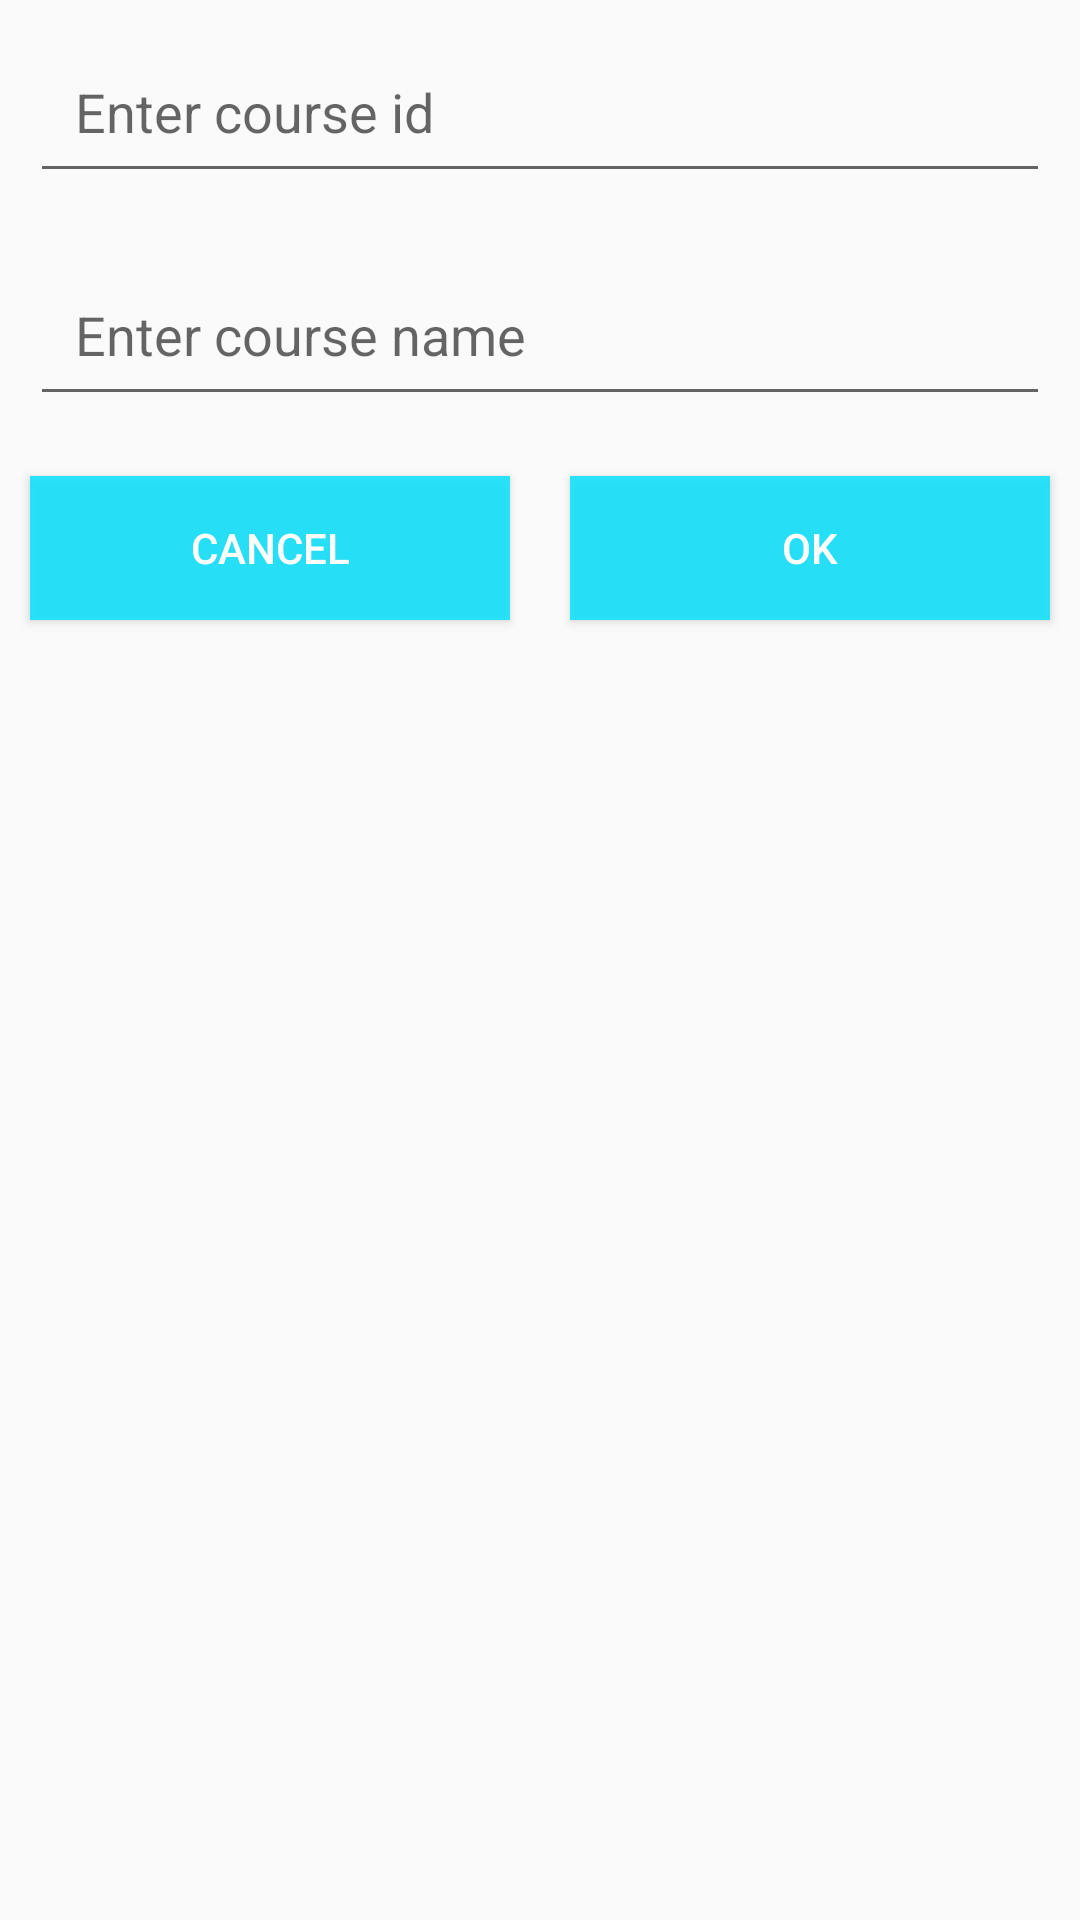

This screen was rendered from an Android layout file. Write that file and the resources it references.
<!-- AndroidManifest.xml: application theme Theme.MyHostelDemo -->
<!-- res/layout/course_custom_dialog.xml -->
<?xml version="1.0" encoding="utf-8"?>
<RelativeLayout xmlns:android="http://schemas.android.com/apk/res/android"
    android:layout_width="match_parent"
    android:layout_height="match_parent">

    <LinearLayout
        android:layout_width="match_parent"
        android:layout_height="wrap_content"
        android:orientation="vertical"
        >

        <EditText
            android:layout_width="match_parent"
            android:layout_height="wrap_content"
            android:id="@+id/course_dialog_id"
            android:padding="15dp"
            android:layout_margin="10dp"
            android:hint="Enter course id"
            android:inputType="text"
            />


        <EditText
            android:layout_width="match_parent"
            android:layout_height="wrap_content"
            android:id="@+id/course_dialog_name"
            android:padding="15dp"
            android:layout_margin="10dp"
            android:hint="Enter course name"
            android:inputType="text"
            />

        <LinearLayout
            android:layout_width="match_parent"
            android:layout_height="wrap_content"
            android:orientation="horizontal"
            android:weightSum="2"
            >

            <Button
                android:layout_width="wrap_content"
                android:layout_height="wrap_content"
                android:id="@+id/course_dialog_cancel"
                android:layout_weight="1"
                android:layout_margin="10dp"
                android:background="@color/cyan"
                android:text="Cancel"
                android:textColor="@color/white"
                />

            <Button
                android:layout_width="wrap_content"
                android:layout_height="wrap_content"
                android:layout_weight="1"
                android:id="@+id/course_dialog_ok"
                android:layout_margin="10dp"
                android:background="@color/cyan"
                android:text="Ok"
                android:textColor="@color/white"
                />


        </LinearLayout>



    </LinearLayout>


</RelativeLayout>
<!-- resources referenced by this layout -->
<resources>
  <color name="cyan">#D506E1FF</color>
  <color name="white">#FFFFFFFF</color>
  <style name="Theme.MyHostelDemo" parent="Theme.AppCompat.DayNight.NoActionBar">
          
          <item name="colorPrimary">@color/cyan</item>
          <item name="colorPrimaryVariant">@color/red</item>
          <item name="colorOnPrimary">@color/cyan</item>
          
          <item name="colorSecondary">@color/teal_200</item>
          <item name="colorSecondaryVariant">@color/teal_700</item>
          <item name="colorOnSecondary">@color/black</item>
          <item name="colorControlActivated">@color/cyan</item>
          <item name="windowActionBar">false</item>
          <item name="windowNoTitle">true</item>
          <item name="android:windowActionBarOverlay">false</item>
          
  
          <item name="android:statusBarColor">@android:color/transparent</item>
          <item name="android:windowTranslucentStatus">true</item>
          <item name="android:windowDrawsSystemBarBackgrounds">true</item>
  
          <item name="textAppearanceTitleLarge">@style/TextAppearance.Material3.TitleLarge</item>
          <item name="textAppearanceTitleMedium">@style/TextAppearance.Material3.TitleMedium</item>
          <item name="textAppearanceTitleSmall">@style/TextAppearance.Material3.TitleSmall</item>
          
      </style>
  <color name="red">#FF0000</color>
  <color name="teal_200">#FF03DAC5</color>
  <color name="teal_700">#FF018786</color>
  <color name="black">#FF000000</color>
</resources>
